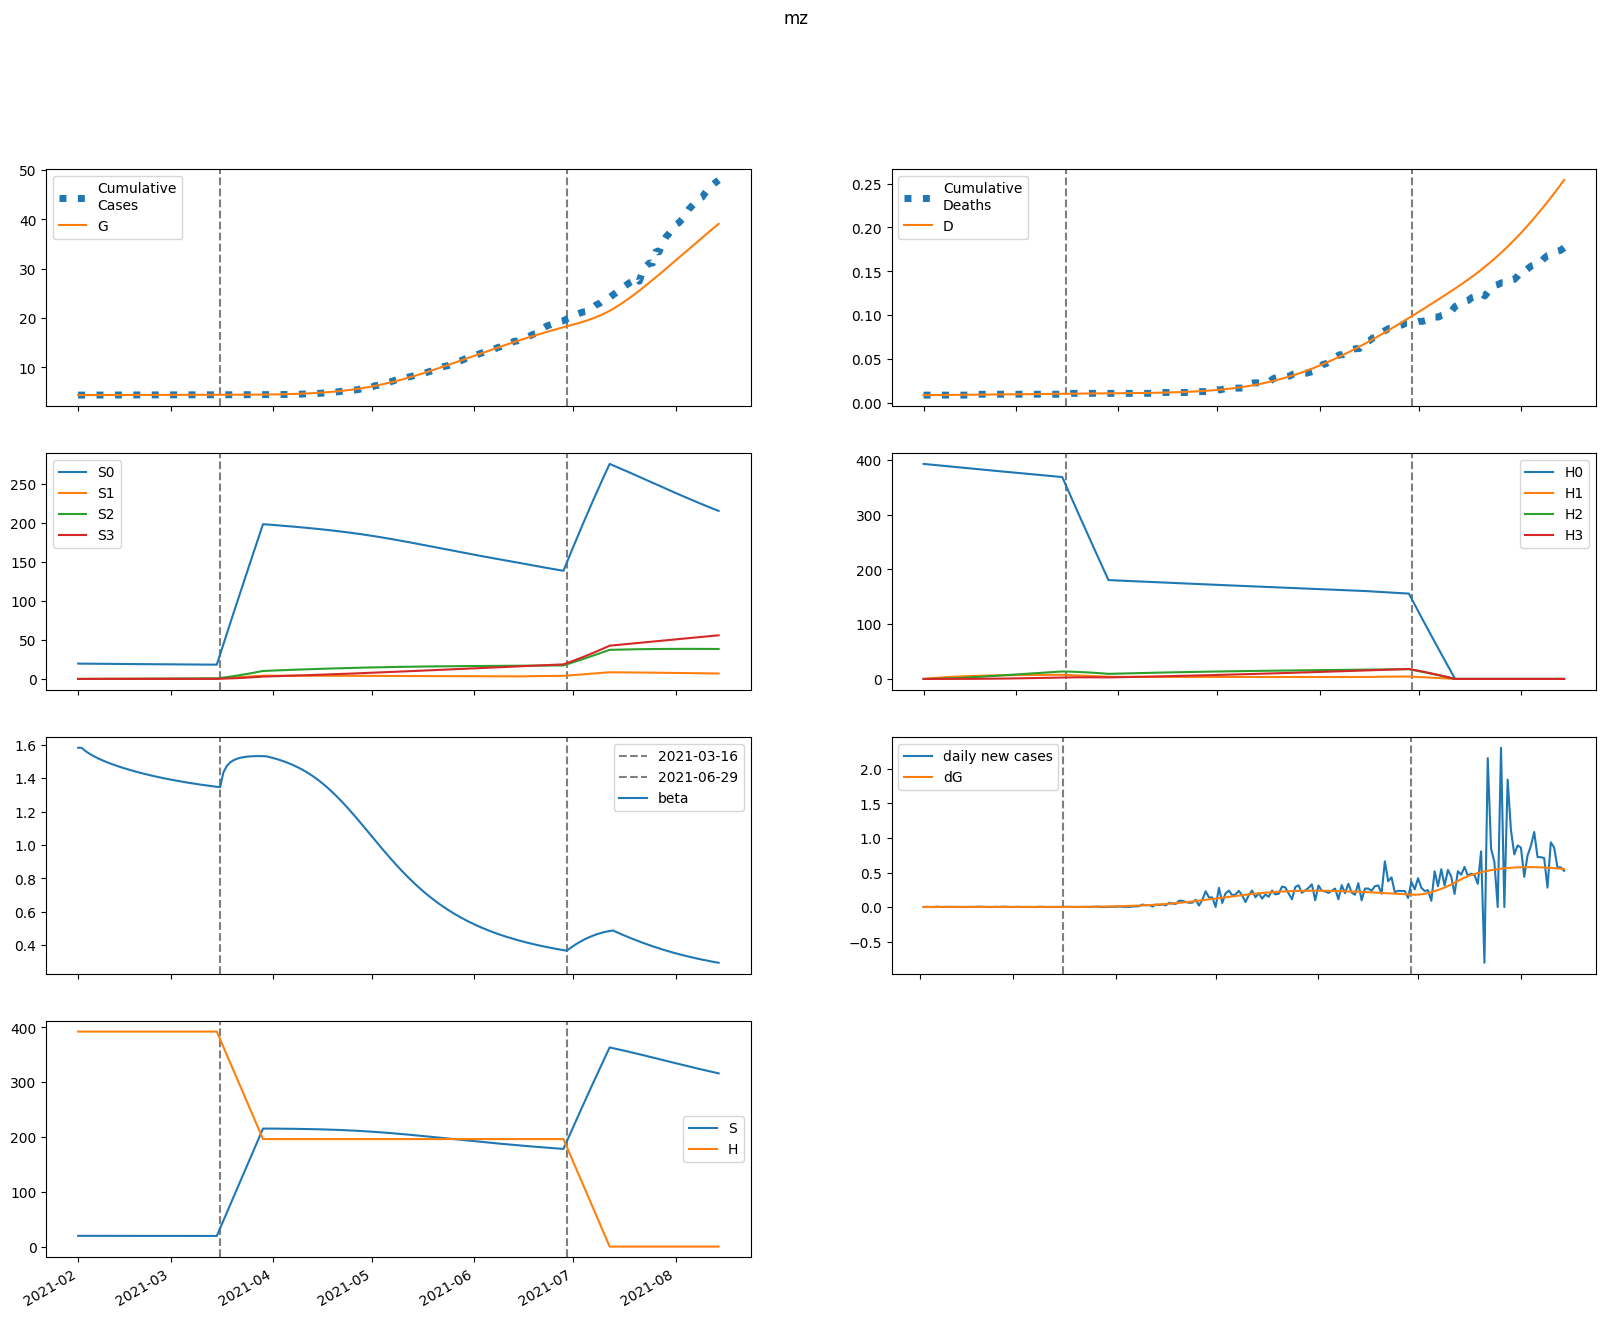

The data file committed next to this chart (first rows):
series, 2021-02-01, 2021-02-02, 2021-02-03, 2021-02-04, 2021-02-05, 2021-02-06, 2021-02-07, 2021-02-08, 2021-02-09, 2021-02-10, 2021-02-11, 2021-02-12, 2021-02-13, 2021-02-14, 2021-02-15, 2021-02-16, 2021-02-17, 2021-02-18, 2021-02-19, 2021-02-20, 2021-02-21, 2021-02-22, 2021-02-23
S, 19621, 19610, 19600, 19592, 19585, 19578, 19571, 19565, 19559, 19554, 19548, 19543, 19538, 19534, 19529, 19524, 19520, 19516, 19512, 19508, 19504, 19500, 19496
E, 0.0, 10.74, 17.96, 22.71, 25.73, 27.55, 28.52, 28.93, 28.94, 28.69, 28.26, 27.73, 27.12, 26.48, 25.82, 25.15, 24.49, 23.84, 23.2, 22.58, 21.97, 21.39, 20.81
I, 148.4, 112.7, 86.37, 66.97, 52.62, 41.95, 34, 28.04, 23.55, 20.14, 17.53, 15.52, 13.95, 12.71, 11.72, 10.91, 10.25, 9.694, 9.222, 8.814, 8.455, 8.136, 7.847
A, 231.5, 222.2, 214.6, 208.2, 202.7, 197.7, 193.1, 188.9, 184.9, 181, 177.3, 173.6, 170, 166.5, 163.1, 159.7, 156.4, 153.1, 149.9, 146.8, 143.6, 140.6, 137.5
IH, 0.0, 6.184, 10.74, 14.11, 16.59, 18.42, 19.77, 20.75, 21.47, 21.98, 22.34, 22.59, 22.74, 22.83, 22.86, 22.85, 22.81, 22.74, 22.64, 22.53, 22.41, 22.27, 22.13
IN, 29.56, 57.39, 76.48, 89.21, 97.34, 102.1, 104.5, 105.2, 104.6, 103.2, 101.2, 98.77, 96.09, 93.26, 90.34, 87.4, 84.47, 81.57, 78.74, 75.98, 73.29, 70.7, 68.19
D, 9.0, 9.0, 9.012, 9.032, 9.058, 9.089, 9.123, 9.16, 9.199, 9.239, 9.28, 9.322, 9.364, 9.406, 9.449, 9.492, 9.534, 9.577, 9.619, 9.662, 9.704, 9.746, 9.787
R, 0.0, 10.99, 23.35, 36.62, 50.44, 64.56, 78.8, 93.03, 107.1, 121.1, 134.8, 148.2, 161.4, 174.3, 186.8, 199.1, 211, 222.7, 234, 245.1, 255.8, 266.3, 276.5
G, 4372, 4372, 4373, 4374, 4376, 4378, 4380, 4382, 4385, 4387, 4389, 4391, 4394, 4396, 4398, 4400, 4402, 4404, 4405, 4407, 4409, 4411, 4412
H, 392411, 392411, 392411, 392411, 392411, 392411, 392411, 392411, 392411, 392411, 392411, 392411, 392411, 392411, 392411, 392411, 392411, 392411, 392411, 392411, 392411, 392411, 392411
S0, 19621, 19580, 19542, 19504, 19467, 19431, 19396, 19360, 19326, 19291, 19257, 19223, 19189, 19156, 19123, 19090, 19057, 19024, 18991, 18959, 18927, 18895, 18863
E0, 0.0, 10.74, 17.95, 22.67, 25.67, 27.46, 28.41, 28.79, 28.78, 28.5, 28.05, 27.5, 26.87, 26.21, 25.53, 24.85, 24.18, 23.51, 22.86, 22.23, 21.62, 21.02, 20.44
I0, 148.4, 112.7, 86.37, 66.97, 52.61, 41.95, 33.99, 28.02, 23.52, 20.11, 17.49, 15.47, 13.89, 12.65, 11.65, 10.84, 10.17, 9.61, 9.132, 8.719, 8.357, 8.033, 7.741
A0, 231.5, 222.2, 214.6, 208.2, 202.7, 197.7, 193.1, 188.9, 184.8, 180.9, 177.2, 173.5, 169.9, 166.4, 162.9, 159.5, 156.2, 152.9, 149.6, 146.4, 143.3, 140.2, 137.1
IH0, 0.0, 6.184, 10.74, 14.11, 16.59, 18.42, 19.77, 20.75, 21.47, 21.98, 22.34, 22.58, 22.73, 22.82, 22.85, 22.83, 22.79, 22.72, 22.62, 22.51, 22.38, 22.24, 22.09
IN0, 29.56, 57.39, 76.48, 89.21, 97.34, 102.1, 104.5, 105.2, 104.6, 103.2, 101.2, 98.75, 96.06, 93.22, 90.29, 87.34, 84.39, 81.49, 78.64, 75.87, 73.17, 70.56, 68.04
D0, 9.0, 9.0, 9.012, 9.032, 9.058, 9.089, 9.123, 9.16, 9.199, 9.239, 9.28, 9.322, 9.364, 9.406, 9.449, 9.492, 9.534, 9.577, 9.619, 9.661, 9.703, 9.745, 9.787
R0, 0.0, 10.99, 23.35, 36.62, 50.44, 64.56, 78.8, 93.03, 107.1, 121.1, 134.8, 148.2, 161.4, 174.2, 186.8, 199, 211, 222.6, 233.9, 245, 255.7, 266.2, 276.3
G0, 4372, 4372, 4373, 4374, 4376, 4378, 4380, 4382, 4385, 4387, 4389, 4391, 4393, 4396, 4398, 4400, 4402, 4403, 4405, 4407, 4409, 4410, 4412
H0, 392411, 391822, 391234, 390647, 390061, 389476, 388892, 388309, 387726, 387145, 386564, 385984, 385405, 384827, 384250, 383674, 383098, 382523, 381950, 381377, 380805, 380233, 379663
S1, 0.0, 29.41, 56.66, 81.89, 105.3, 126.9, 146.9, 165.5, 182.6, 198.5, 213.2, 226.8, 239.4, 251, 261.8, 271.7, 280.8, 289.3, 297.1, 304.3, 311, 317.1, 322.7
E1, 0.0, 0.0, 0.01405, 0.03535, 0.05989, 0.08534, 0.1104, 0.1342, 0.1565, 0.177, 0.1956, 0.2124, 0.2275, 0.2408, 0.2524, 0.2625, 0.2712, 0.2784, 0.2844, 0.2891, 0.2928, 0.2955, 0.2972
I1, 0.0, 0.0, 0.0, 0.001098, 0.003596, 0.00741, 0.01229, 0.01796, 0.02412, 0.03053, 0.037, 0.04338, 0.04953, 0.05537, 0.06085, 0.06592, 0.07056, 0.07475, 0.0785, 0.08182, 0.0847, 0.08718, 0.08927
A1, 0.0, 0.0, 0.0, 0.001712, 0.005952, 0.01301, 0.02289, 0.03543, 0.05036, 0.06741, 0.08628, 0.1067, 0.1283, 0.1509, 0.1742, 0.198, 0.2221, 0.2462, 0.2703, 0.2941, 0.3176, 0.3406, 0.363
IH1, 0.0, 0.0, 0.0, 0.0, 4.5747301526898015e-05, 0.0001946, 0.0004991, 0.001, 0.001727, 0.002694, 0.003907, 0.005364, 0.007055, 0.008965, 0.01108, 0.01337, 0.01583, 0.01842, 0.02113, 0.02394, 0.02683, 0.02978, 0.03276
IN1, 0.0, 0.0, 0.0, 0.0, 0.0002187, 0.0009221, 0.002344, 0.004656, 0.00796, 0.0123, 0.01766, 0.024, 0.03124, 0.03928, 0.04801, 0.05733, 0.06711, 0.07724, 0.08762, 0.09814, 0.1087, 0.1192, 0.1296
D1, 0.0, 0.0, 0.0, 0.0, 0.0, 8.540645595692462e-08, 4.486631683531299e-07, 1.3803859159943366e-06, 3.248067980003383e-06, 6.471734559998124e-06, 1.1501058960357915e-05, 1.8795808349746876e-05, 2.8810111649471187e-05, 4.198037786502035e-05, 5.871641507813816e-05, 7.939522259160795e-05, 0.0001044, 0.0001339, 0.0001683, 0.0002077, 0.0002525, 0.0003025, 0.0003581
R1, 0.0, 0.0, 0.0, 0.0, 6.849723307503092e-05, 0.0003203, 0.0008985, 0.001961, 0.00367, 0.006184, 0.009653, 0.01421, 0.01999, 0.02709, 0.03559, 0.04559, 0.05712, 0.07024, 0.08497, 0.1013, 0.1193, 0.1389, 0.1601
G1, 0.0, 0.0, 0.0, 0.001098, 0.00386, 0.00854, 0.01521, 0.02383, 0.03432, 0.04654, 0.06037, 0.07565, 0.09225, 0.11, 0.1288, 0.1486, 0.1691, 0.1903, 0.212, 0.2342, 0.2568, 0.2797, 0.3028
H1, 0.0, 588.6, 1134, 1640, 2109, 2543, 2946, 3319, 3664, 3984, 4280, 4554, 4808, 5043, 5260, 5460, 5646, 5817, 5976, 6122, 6256, 6381, 6495
S2, 0.0, 0.0, 2.1, 6.12, 11.89, 19.27, 28.09, 38.25, 49.61, 62.05, 75.48, 89.81, 104.9, 120.8, 137.2, 154.3, 171.8, 189.8, 208.2, 226.9, 246, 265.2, 284.7
E2, 0.0, 0.0, 0.0, 0.0003128, 0.001077, 0.002342, 0.00411, 0.00636, 0.00906, 0.01217, 0.01565, 0.01945, 0.02353, 0.02785, 0.03235, 0.037, 0.04175, 0.04656, 0.05141, 0.05625, 0.06105, 0.0658, 0.07045
I2, 0.0, 0.0, 0.0, 0.0, 2.4440684768291715e-05, 0.0001027, 0.000261, 0.0005192, 0.0008911, 0.001384, 0.002002, 0.002743, 0.003602, 0.004573, 0.005648, 0.006815, 0.008065, 0.009384, 0.01076, 0.01219, 0.01365, 0.01513, 0.01663
A2, 0.0, 0.0, 0.0, 0.0, 3.811963492258136e-05, 0.0001679, 0.0004465, 0.0009295, 0.001667, 0.002705, 0.00408, 0.005824, 0.007962, 0.01051, 0.01348, 0.01689, 0.02072, 0.02498, 0.02966, 0.03473, 0.0402, 0.04603, 0.05221
IH2, 0.0, 0.0, 0.0, 0.0, 0.0, 1.0183596356298887e-06, 5.276007066684249e-06, 1.603412837701469e-05, 3.731854945502187e-05, 7.363475400108163e-05, 0.0001297, 0.0002103, 0.00032, 0.0004631, 0.0006436, 0.0008649, 0.00113, 0.001441, 0.001801, 0.00221, 0.00267, 0.00318, 0.003741
IN2, 0.0, 0.0, 0.0, 0.0, 0.0, 4.867975188619603e-06, 2.5042162738762446e-05, 7.55550785284007e-05, 0.0001746, 0.0003418, 0.0005976, 0.0009615, 0.001452, 0.002084, 0.002873, 0.00383, 0.004964, 0.00628, 0.007783, 0.009472, 0.01135, 0.0134, 0.01563
D2, 0.0, 0.0, 0.0, 0.0, 0.0, 0.0, 1.9011938292709036e-09, 1.1751065846405059e-08, 4.168546707516397e-08, 1.1135613494029772e-07, 2.4882617502112493e-07, 4.909921663360112e-07, 8.836133720172125e-07, 1.4810276095027788e-06, 2.345624501500424e-06, 3.547136488730928e-06, 5.161798488435312e-06, 7.271418992780643e-06, 9.96239860359703e-06, 1.3324726203762172e-05, 1.7450977904836014e-05, 2.2435339400576313e-05, 2.8372668290845994e-05
R2, 0.0, 0.0, 0.0, 0.0, 0.0, 1.5247853969032545e-06, 8.543867254265924e-06, 2.7973105702312163e-05, 6.988596492817505e-05, 0.0001475, 0.0002772, 0.0004778, 0.0007712, 0.001181, 0.001732, 0.002452, 0.003369, 0.00451, 0.005905, 0.007582, 0.009568, 0.01189, 0.01458
G2, 0.0, 0.0, 0.0, 0.0, 2.4440684768291715e-05, 0.0001086, 0.0002916, 0.0006127, 0.00111, 0.001818, 0.002769, 0.003991, 0.005511, 0.00735, 0.009526, 0.01205, 0.01494, 0.01821, 0.02185, 0.02586, 0.03026, 0.03503, 0.04017
H2, 0.0, 0.0, 42.04, 122.6, 238.3, 386.1, 563.1, 766.9, 994.8, 1245, 1514, 1802, 2106, 2424, 2756, 3099, 3452, 3814, 4184, 4561, 4944, 5332, 5724
S3, 0.0, 0.0, 0.0, 0.025, 0.09784, 0.2394, 0.4687, 0.8031, 1.258, 1.849, 2.587, 3.486, 4.555, 5.803, 7.241, 8.874, 10.71, 12.76, 15.01, 17.49, 20.19, 23.12, 26.28
E3, 0.0, 0.0, 0.0, 0.0, 1.9299637589448464e-06, 8.501876348259733e-06, 2.2680361892343708e-05, 4.7433965674289385e-05, 8.560821295217148e-05, 0.0001399, 0.0002126, 0.0003058, 0.0004215, 0.0005609, 0.0007253, 0.0009154, 0.001132, 0.001374, 0.001643, 0.001937, 0.002257, 0.002601, 0.002968
I3, 0.0, 0.0, 0.0, 0.0, 0.0, 1.5079791113460226e-07, 7.787744514626181e-07, 2.3633454708434427e-06, 5.500411097553265e-06, 1.086468929063309e-05, 1.917522578577379e-05, 3.116513064967214e-05, 4.755558107493713e-05, 6.903392694976605e-05, 9.623574596238488e-05, 0.0001297, 0.00017, 0.0002175, 0.0002725, 0.0003352, 0.0004059, 0.0004845, 0.000571
A3, 0.0, 0.0, 0.0, 0.0, 0.0, 2.3519641016754896e-07, 1.261875779508708e-06, 3.975359228717918e-06, 9.5969189221117e-06, 1.96457481027822e-05, 3.590285761669696e-05, 6.0370053031957406e-05, 9.522583860812947e-05, 0.0001428, 0.0002054, 0.0002856, 0.0003857, 0.0005082, 0.0006554, 0.0008294, 0.001032, 0.001266, 0.001532
IH3, 0.0, 0.0, 0.0, 0.0, 0.0, 0.0, 6.283232540031466e-09, 3.859516261526231e-08, 1.362265468197044e-07, 3.6244097174714027e-07, 8.072364684393118e-07, 1.5886098588286332e-06, 2.852532573359572e-06, 4.771843781124306e-06, 7.544255376762044e-06, 1.1389652743562537e-05, 1.6546865387764724e-05, 2.3270070682520633e-05, 3.1824980744463925e-05, 4.248494657990186e-05, 5.552709557662391e-05, 7.122859910958959e-05, 8.98631475135869e-05
IN3, 0.0, 0.0, 0.0, 0.0, 0.0, 0.0, 3.003518505550514e-08, 1.833931458676284e-07, 6.433997887913446e-07, 1.7013605346183376e-06, 3.765951269183509e-06, 7.3651911648451855e-06, 1.3142272536071448e-05, 2.184645629774237e-05, 3.4320138438232486e-05, 5.148309782537606e-05, 7.431484884336063e-05, 0.0001038, 0.0001411, 0.0001871, 0.000243, 0.0003096, 0.000388
D3, 0.0, 0.0, 0.0, 0.0, 0.0, 0.0, 0.0, 1.1730279279572189e-11, 8.378427910101814e-11, 3.3810805739601126e-10, 1.0147555941322845e-09, 2.521799804118068e-09, 5.4876039808083506e-09, 1.0813048093595709e-08, 1.9721688649941813e-08, 3.3806194031846666e-08, 5.506974057864773e-08, 8.596137970919544e-08, 1.2940469112927303e-07, 1.8881931725063883e-07, 2.681352243708707e-07, 3.7179975286754065e-07, 5.047776993186501e-07
R3, 0.0, 0.0, 0.0, 0.0, 0.0, 0.0, 9.407856406701959e-09, 6.176258957235431e-08, 2.3225889813771084e-07, 6.564342398442938e-07, 1.5488709706636931e-06, 3.221057944805279e-06, 6.097751635622714e-06, 1.073132933546378e-05, 1.7813760513457745e-05, 2.8185945509180843e-05, 4.2844284435655156e-05, 6.294444158950349e-05, 8.980235951728204e-05, 0.0001249, 0.0001698, 0.0002264, 0.0002966
G3, 0.0, 0.0, 0.0, 0.0, 0.0, 1.5079791113460226e-07, 8.150928690581547e-07, 2.587225211590917e-06, 6.293482858845359e-06, 1.2982489131280023e-05, 2.390969531192291e-05, 4.051779317555595e-05, 6.441410506029397e-05, 9.734581550418722e-05, 0.0001412, 0.0001978, 0.0002694, 0.0003578, 0.0004652, 0.0005935, 0.0007449, 0.0009213, 0.001125
H3, 0.0, 0.0, 0.0, 0.5005, 1.96, 4.796, 9.392, 16.1, 25.23, 37.07, 51.89, 69.91, 91.37, 116.4, 145.3, 178.1, 215, 256.1, 301.5, 351.3, 405.6, 464.5, 527.9
beta, 1.582, 1.582, 1.565, 1.551, 1.539, 1.528, 1.518, 1.509, 1.501, 1.493, 1.485, 1.478, 1.471, 1.465, 1.459, 1.453, 1.447, 1.441, 1.436, 1.431, 1.426, 1.421, 1.416
